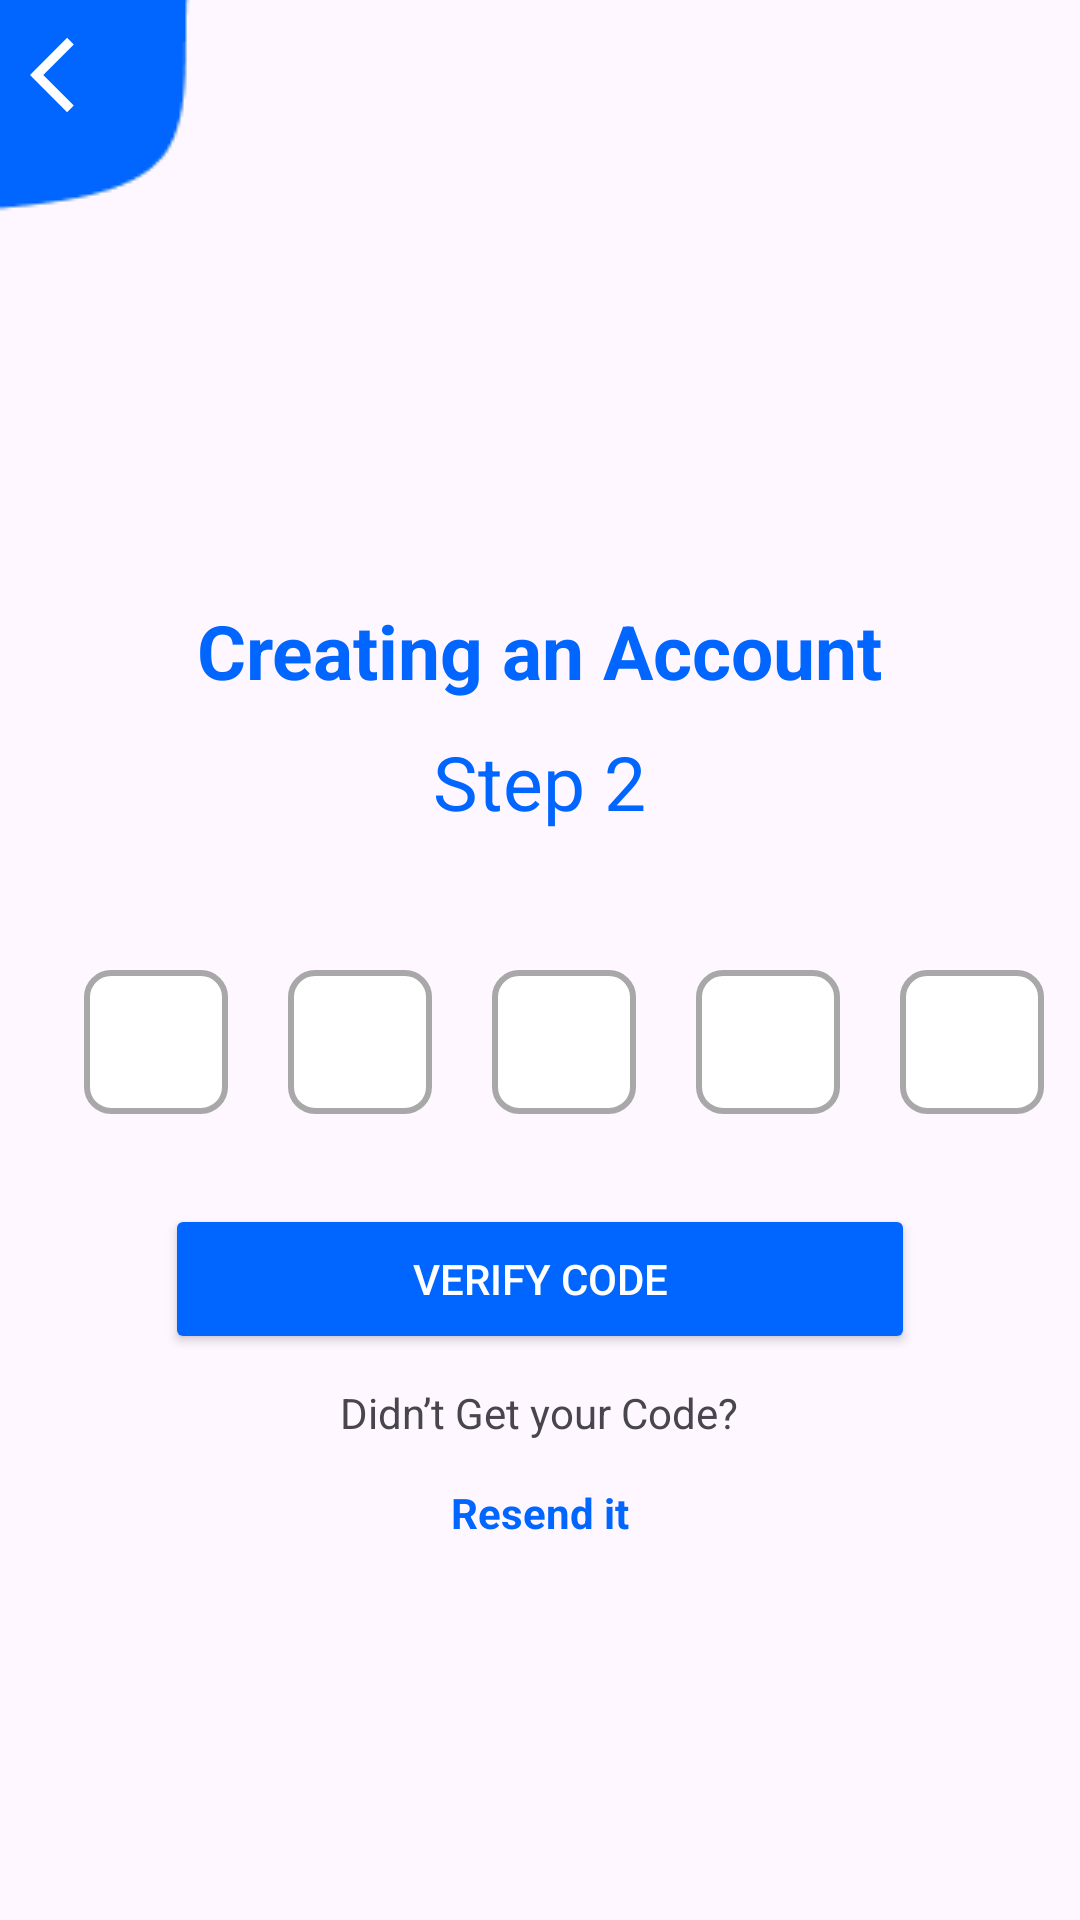

Reconstruct the res/layout file that produces this screen, plus the resources it refers to.
<!-- AndroidManifest.xml: application theme Theme.Taskconnectapp -->
<!-- res/layout/activity_otp_verification.xml -->
<?xml version="1.0" encoding="utf-8"?>
<androidx.constraintlayout.widget.ConstraintLayout xmlns:android="http://schemas.android.com/apk/res/android"
    xmlns:app="http://schemas.android.com/apk/res-auto"
    xmlns:tools="http://schemas.android.com/tools"
    android:id="@+id/main"
    android:layout_width="match_parent"
    android:layout_height="match_parent"
    tools:context=".OtpVerification">

    <ImageView
        android:layout_width="wrap_content"
        android:layout_height="wrap_content"
        android:contentDescription="sideicon"
        android:src="@drawable/side_icon"
        tools:ignore="HardcodedText,MissingConstraints"
        />

    <ImageView
        android:id="@+id/backButton"
        android:layout_width="50dp"
        android:layout_height="50dp"
        android:src="@drawable/baseline_arrow_back"
        android:contentDescription="@string/back"
        android:padding="10dp"
        android:layout_marginStart="10dp"
        android:layout_marginTop="10dp"
        android:clickable="true"
        android:focusable="true"
        app:tint="@color/white"
        tools:ignore="MissingConstraints" />

    <LinearLayout
        android:id="@+id/frame"
        android:layout_width="match_parent"
        android:layout_height="wrap_content"
        android:orientation="vertical"
        android:gravity="center"
        app:layout_constraintStart_toStartOf="parent"
        app:layout_constraintEnd_toStartOf="parent"
        app:layout_constraintTop_toTopOf="parent"
        android:layout_marginTop="200dp">

        <TextView
            android:id="@+id/creating_account_tv"
            android:layout_width="wrap_content"
            android:layout_height="wrap_content"
            android:layout_marginBottom="10dp"
            android:text="@string/creating_an_account"
            android:textColor="@color/blue"
            android:textSize="25sp"
            android:textStyle="bold" />

        <TextView
            android:id="@+id/step_2_tv"
            android:layout_width="wrap_content"
            android:layout_height="wrap_content"
            android:text="@string/step_2"
            android:textSize="25sp"
            android:layout_marginBottom="20dp"
            android:textColor="@color/blue" />
    </LinearLayout>

    <LinearLayout
        android:id="@+id/otp_frame"
        android:layout_width="match_parent"
        android:layout_height="wrap_content"
        android:layout_marginStart="16dp"
        android:layout_marginTop="16dp"
        android:gravity="center"
        android:orientation="horizontal"
        app:layout_constraintTop_toBottomOf="@id/frame"
        app:layout_constraintStart_toStartOf="parent"
        app:layout_constraintEnd_toEndOf="parent">

        <EditText
            android:id="@+id/otp1"
            android:layout_width="48dp"
            android:layout_height="48dp"
            android:layout_margin="10dp"
            android:autofillHints=""
            android:background="@drawable/otp_box"
            android:gravity="center"
            android:inputType="number"
            android:maxLength="1"
            android:textSize="18sp"
            tools:ignore="HardcodedText,LabelFor,SpeakableTextPresentCheck" />

        <EditText
            android:id="@+id/otp2"
            android:layout_width="48dp"
            android:layout_height="48dp"
            android:layout_margin="10dp"
            android:autofillHints=""
            android:background="@drawable/otp_box"
            android:gravity="center"
            android:inputType="number"
            android:maxLength="1"
            android:textSize="18sp"
            tools:ignore="HardcodedText,LabelFor,SpeakableTextPresentCheck" />

        <EditText
            android:id="@+id/otp3"
            android:layout_width="48dp"
            android:layout_height="48dp"
            android:layout_margin="10dp"
            android:autofillHints=""
            android:background="@drawable/otp_box"
            android:gravity="center"
            android:inputType="number"
            android:maxLength="1"
            android:textSize="18sp"
            tools:ignore="HardcodedText,LabelFor,SpeakableTextPresentCheck" />

        <EditText
            android:id="@+id/otp4"
            android:layout_width="48dp"
            android:layout_height="48dp"
            android:layout_margin="10dp"
            android:autofillHints=""
            android:background="@drawable/otp_box"
            android:gravity="center"
            android:inputType="number"
            android:maxLength="1"
            android:textSize="18sp"
            tools:ignore="HardcodedText,LabelFor,SpeakableTextPresentCheck" />

        <EditText
            android:id="@+id/otp5"
            android:layout_width="48dp"
            android:layout_height="48dp"
            android:layout_margin="10dp"
            android:autofillHints=""
            android:background="@drawable/otp_box"
            android:gravity="center"
            android:inputType="number"
            android:maxLength="1"
            android:textSize="18sp"
            tools:ignore="HardcodedText,LabelFor,SpeakableTextPresentCheck" />


    </LinearLayout>

    <LinearLayout
        android:layout_width="match_parent"
        android:layout_height="wrap_content"
        android:orientation="vertical"
        android:gravity="center"
        app:layout_constraintTop_toBottomOf="@id/otp_frame">

        <Button
            android:id="@+id/verifyCodeButton"
            android:layout_width="250dp"
            android:layout_height="50dp"
            android:layout_marginTop="20dp"
            android:backgroundTint="@color/blue"
            android:text="@string/verify_code"
            android:textColor="@android:color/white" />

        <TextView
            android:layout_width="wrap_content"
            android:layout_height="wrap_content"
            android:text="@string/didn_t_get_your_code"
            android:textSize="14sp"
            android:layout_marginTop="10dp"
            android:gravity="center" />

        <TextView
            android:id="@+id/resendCode"
            android:layout_width="wrap_content"
            android:layout_height="wrap_content"
            android:clickable="true"
            android:focusable="true"
            android:gravity="center"
            android:minHeight="48dp"
            android:text="@string/resend_it"
            android:textColor="@color/blue"
            android:textSize="14sp"
            android:textStyle="bold" />
    </LinearLayout>

</androidx.constraintlayout.widget.ConstraintLayout>
<!-- resources referenced by this layout -->
<resources>
  <color name="blue">#0066FF</color>
  <color name="white">#FFFFFFFF</color>
  <!-- drawable baseline_arrow_back (drawable) -->
  <vector xmlns:android="http://schemas.android.com/apk/res/android" android:autoMirrored="true" android:height="24dp" android:tint="#FFFFFF" android:viewportHeight="24" android:viewportWidth="24" android:width="24dp">
  
      <path android:fillColor="@android:color/white"
          android:pathData="M11.67,3.87L9.9,2.1 0,12l9.9,9.9 1.77,-1.77L3.54,12z"/>
  
  </vector>
  <!-- drawable otp_box (drawable) -->
  <shape xmlns:android="http://schemas.android.com/apk/res/android"
      android:shape="rectangle">
      <corners android:radius="8dp"/>
      <stroke android:width="2dp" android:color="#A8A8A8"/>
      <solid android:color="@android:color/white"/>
  </shape>
  <!-- drawable side_icon: png bitmap (drawable, 705 bytes) -->
  <string name="back">back</string>
  <string name="creating_an_account">Creating an Account</string>
  <string name="didn_t_get_your_code">Didn’t Get your Code?</string>
  <string name="resend_it">Resend it</string>
  <string name="step_2">Step 2</string>
  <string name="verify_code">Verify Code</string>
  <style name="Theme.Taskconnectapp" parent="Base.Theme.Taskconnectapp" />
  <style name="Base.Theme.Taskconnectapp" parent="Theme.Material3.DayNight.NoActionBar">
          
          
      </style>
</resources>
